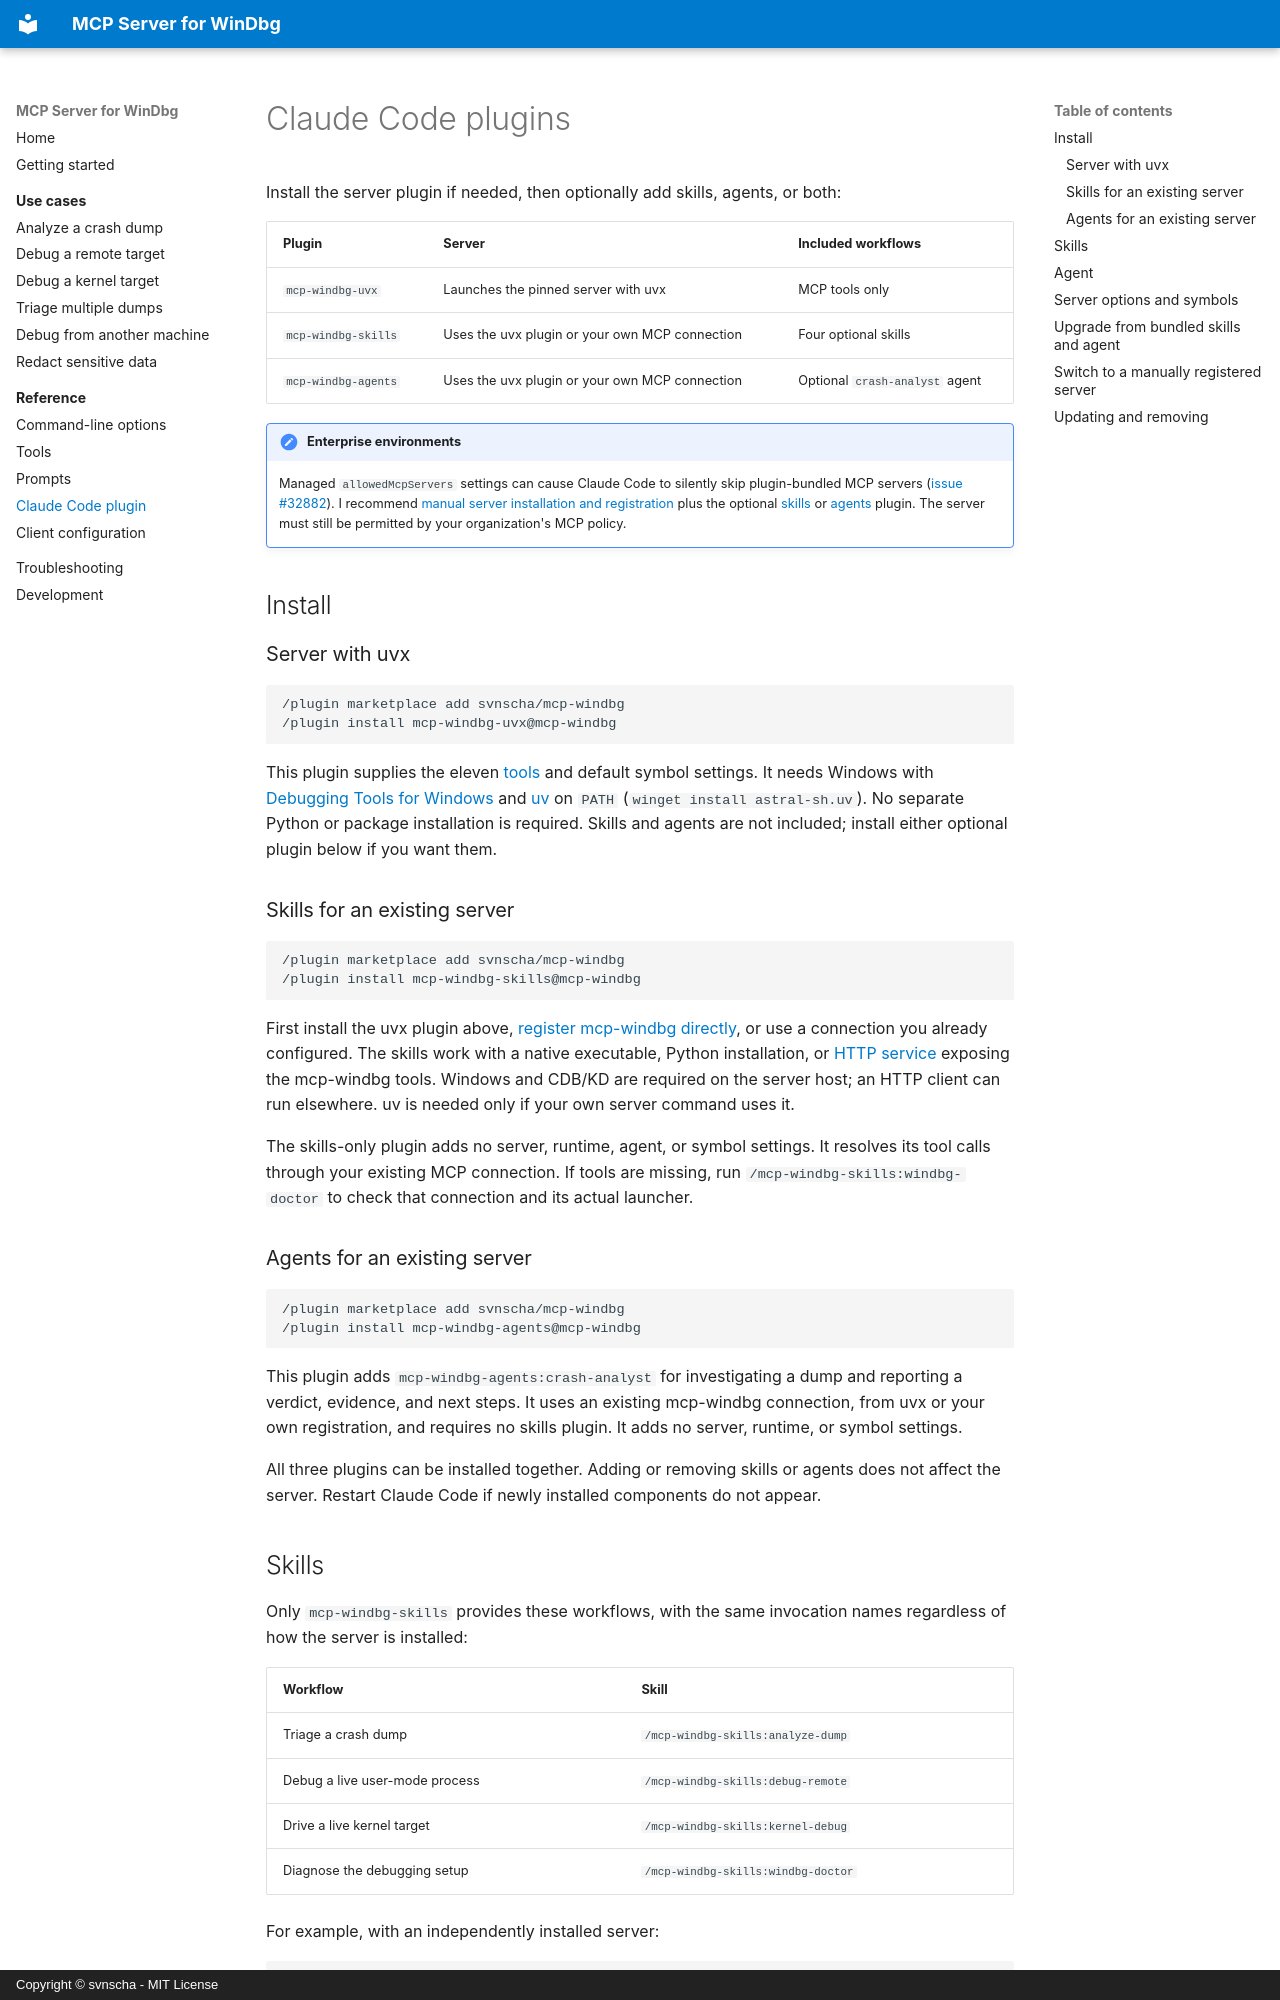

repository: svnscha/mcp-windbg · page: reference/plugin/index.html · generator: mkdocs · copyright: Copyright © svnscha - MIT License

# Claude Code plugins

Install the server plugin if needed, then optionally add skills, agents, or both:

| Plugin | Server | Included workflows |
| --- | --- | --- |
| `mcp-windbg-uvx` | Launches the pinned server with uvx | MCP tools only |
| `mcp-windbg-skills` | Uses the uvx plugin or your own MCP connection | Four optional skills |
| `mcp-windbg-agents` | Uses the uvx plugin or your own MCP connection | Optional `crash-analyst` agent |

!!! note "Enterprise environments"
    Managed `allowedMcpServers` settings can cause Claude Code to silently skip
    plugin-bundled MCP servers ([issue #32882](https://github.com/anthropics/claude-code/issues/32882)).
    I recommend [manual server installation and registration](clients.md#registering-the-server-directly)
    plus the optional [skills](#skills-for-an-existing-server) or [agents](#agents-for-an-existing-server) plugin.
    The server must still be permitted by your organization's MCP policy.

## Install

### Server with uvx

```text
/plugin marketplace add svnscha/mcp-windbg
/plugin install mcp-windbg-uvx@mcp-windbg
```

This plugin supplies the eleven [tools](tools.md) and default symbol
settings. It needs Windows with [Debugging Tools for Windows](https://aka.ms/windbg)
and [uv](https://docs.astral.sh/uv/) on `PATH` (`winget install astral-sh.uv`).
No separate Python or package installation is required. Skills and agents are not
included; install either optional plugin below if you want them.

### Skills for an existing server

```text
/plugin marketplace add svnscha/mcp-windbg
/plugin install mcp-windbg-skills@mcp-windbg
```

First install the uvx plugin above, [register mcp-windbg directly](clients.md#registering-the-server-directly),
or use a connection you already configured. The skills work with a native executable,
Python installation, or [HTTP service](../scenarios/http-service.md) exposing the
mcp-windbg tools. Windows and CDB/KD are required on the server host; an HTTP client
can run elsewhere. uv is needed only if your own server command uses it.

The skills-only plugin adds no server, runtime, agent, or symbol settings. It resolves
its tool calls through your existing MCP connection. If tools are missing, run
`/mcp-windbg-skills:windbg-doctor` to check that connection and its actual launcher.

### Agents for an existing server

```text
/plugin marketplace add svnscha/mcp-windbg
/plugin install mcp-windbg-agents@mcp-windbg
```

This plugin adds `mcp-windbg-agents:crash-analyst` for investigating a dump and
reporting a verdict, evidence, and next steps. It uses an existing mcp-windbg
connection, from uvx or your own registration, and requires no skills plugin.
It adds no server, runtime, or symbol settings.

All three plugins can be installed together. Adding or removing skills or agents
does not affect the server. Restart Claude Code if newly installed components do not appear.
